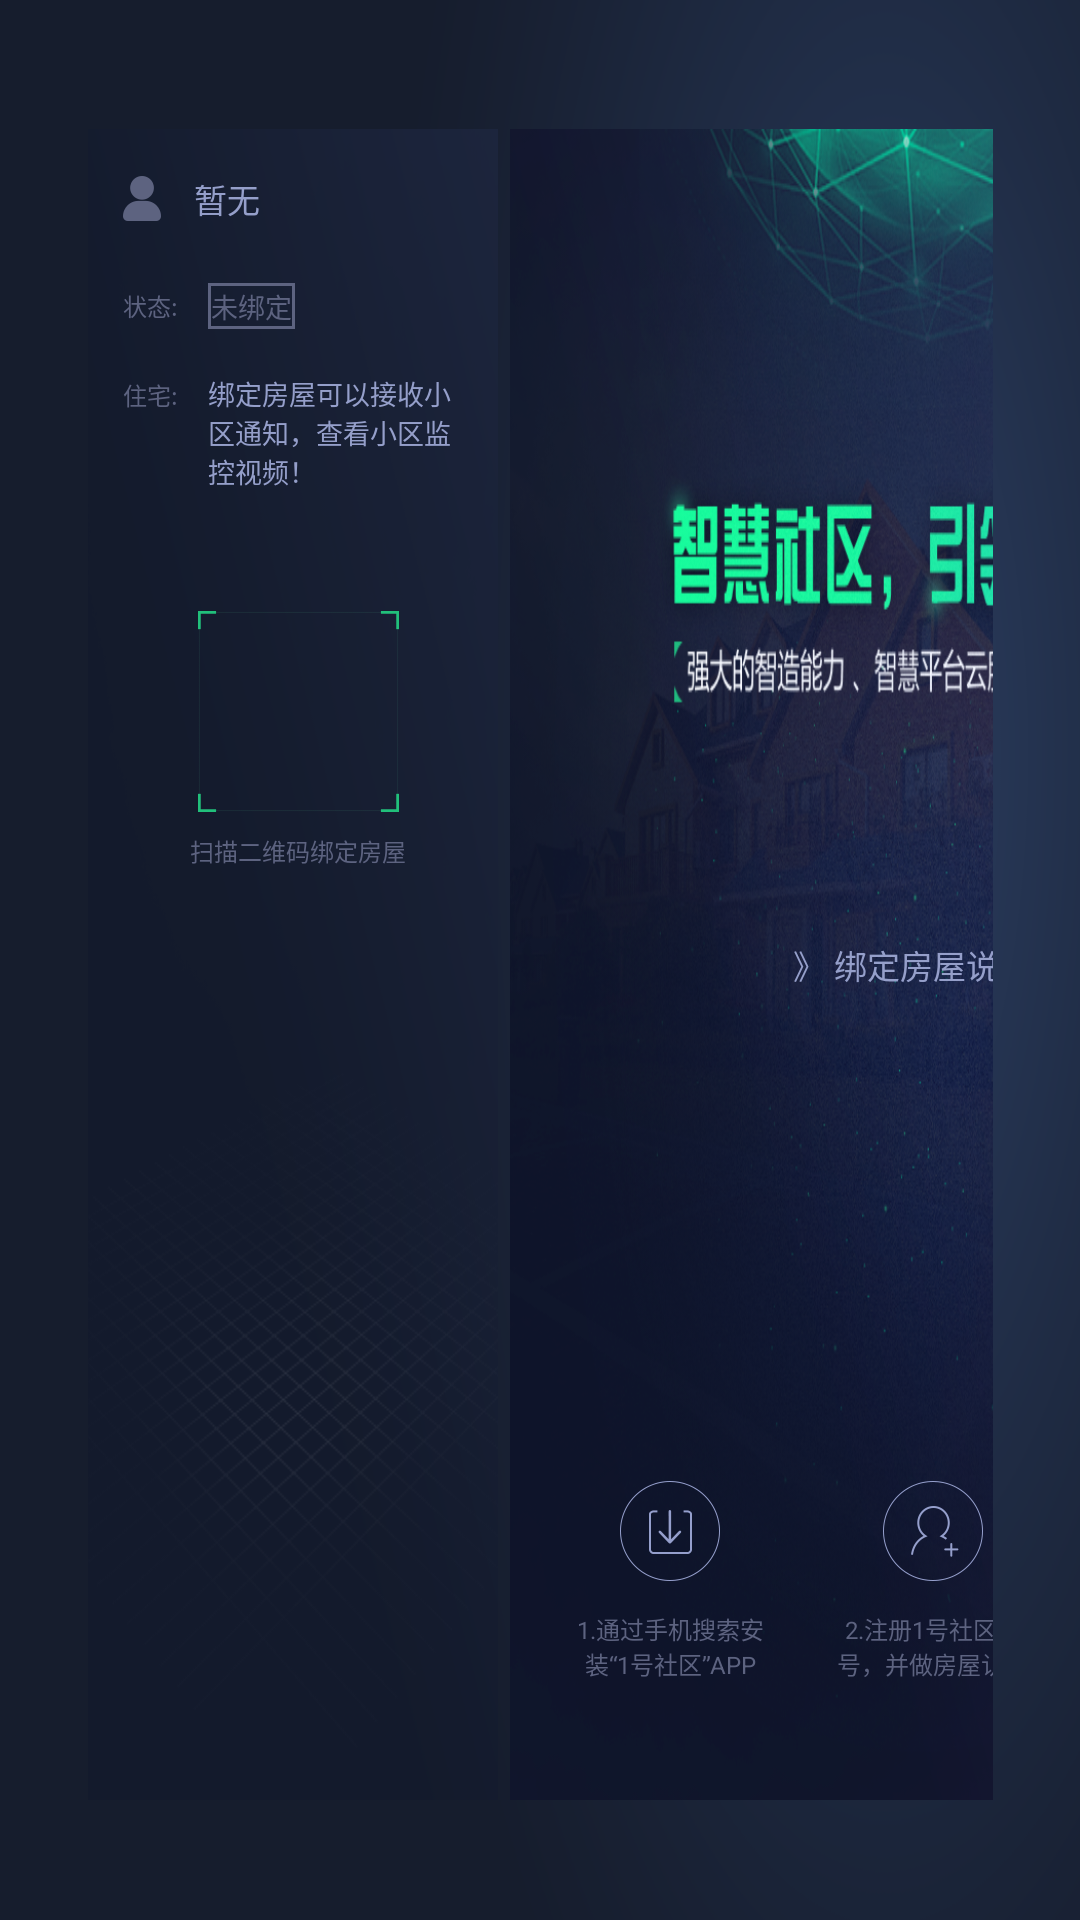

Reconstruct the res/layout file that produces this screen, plus the resources it refers to.
<!-- AndroidManifest.xml: activity theme SplashTheme -->
<!-- res/layout/activity_first_page.xml -->
<?xml version="1.0" encoding="utf-8"?>

<LinearLayout xmlns:android="http://schemas.android.com/apk/res/android"
    android:layout_width="match_parent"
    android:layout_height="match_parent"
    android:clipToPadding="true"
    android:fitsSystemWindows="true"
    android:orientation="horizontal"
    android:paddingBottom="40dp"
    android:paddingEnd="29dp"
    android:paddingStart="29dp"
    android:paddingTop="43dp">

    <LinearLayout
        android:layout_width="137dp"
        android:layout_height="match_parent"
        android:background="@mipmap/bg_info"
        android:orientation="vertical"
        android:paddingEnd="8dp"
        android:paddingStart="12dp">

        <LinearLayout
            android:layout_width="match_parent"
            android:layout_height="wrap_content"
            android:layout_marginTop="15dp"
            android:gravity="center_vertical"
            android:orientation="horizontal">

            <ImageView
                android:id="@+id/iv_head_icon"
                android:layout_width="wrap_content"
                android:layout_height="wrap_content"
                android:layout_marginEnd="11dp"
                android:src="@mipmap/icon_head_unbind" />

            <TextView
                android:id="@+id/tv_device_owner_name"
                style="@style/TextStyleBigLightBlue"
                android:layout_width="wrap_content"
                android:layout_height="wrap_content"
                android:text="@string/device_status_unbind_name" />
        </LinearLayout>

        <LinearLayout
            android:layout_width="match_parent"
            android:layout_height="wrap_content"
            android:layout_marginTop="20dp"
            android:gravity="center_vertical"
            android:orientation="horizontal">

            <TextView
                style="@style/TextStyleSmallGray"
                android:layout_width="wrap_content"
                android:layout_height="wrap_content"
                android:layout_marginEnd="10dp"
                android:text="@string/device_status_title" />

            <TextView
                android:id="@+id/tv_device_status"
                style="@style/TextStyleMiddleGray"
                android:layout_width="wrap_content"
                android:layout_height="wrap_content"
                android:background="@drawable/rectangle_shape_gray"
                android:padding="1dp"
                android:text="@string/device_status_unbind" />
        </LinearLayout>

        <LinearLayout
            android:layout_width="match_parent"
            android:layout_height="wrap_content"
            android:layout_marginTop="15dp"
            android:orientation="horizontal">

            <TextView
                style="@style/TextStyleSmallGray"
                android:layout_width="wrap_content"
                android:layout_height="wrap_content"
                android:layout_marginEnd="10dp"
                android:text="@string/device_status_bind_add" />

            <TextView
                android:id="@+id/tv_device_status_des"
                style="@style/TextStyleMiddleLightBlue"
                android:layout_width="wrap_content"
                android:layout_height="wrap_content"
                android:text="@string/device_status_unbind_des" />
        </LinearLayout>

        <LinearLayout
            android:layout_width="match_parent"
            android:layout_height="match_parent"
            android:layout_marginTop="40dp"
            android:gravity="center_horizontal"
            android:orientation="vertical">

            <ImageView
                android:id="@+id/im_qr_code"
                android:layout_width="67dp"
                android:layout_height="67dp"
                android:background="@mipmap/bg_qr_code"
                android:scaleType="centerInside" />

            <TextView
                style="@style/TextStyleSmallGray"
                android:layout_width="wrap_content"
                android:layout_height="wrap_content"
                android:layout_marginTop="7dp"
                android:text="@string/device_qrcode_des" />
        </LinearLayout>
    </LinearLayout>

    <RelativeLayout
        android:layout_width="282dp"
        android:layout_height="match_parent"
        android:layout_marginEnd="@dimen/space4"
        android:layout_marginStart="@dimen/space4"
        android:background="@mipmap/bg_instruction"
        android:orientation="vertical">

        <TextView
            style="@style/TextStyleBigLightBlue"
            android:layout_width="wrap_content"
            android:layout_height="wrap_content"
            android:layout_centerInParent="true"
            android:text="@string/device_bind_title" />

        <LinearLayout
            android:layout_width="match_parent"
            android:layout_height="wrap_content"
            android:layout_alignParentBottom="true"
            android:layout_marginBottom="28dp"
            android:orientation="horizontal"
            android:paddingEnd="17dp"
            android:paddingStart="17dp">

            <TextView
                style="@style/TextStyleSmallGray"
                android:layout_width="0dp"
                android:layout_height="wrap_content"
                android:layout_marginEnd="15dp"
                android:layout_weight="1"
                android:drawablePadding="@dimen/space10"
                android:drawableTop="@mipmap/icon_download"
                android:gravity="center"
                android:text="@string/device_bind_des1" />

            <TextView
                style="@style/TextStyleSmallGray"
                android:layout_width="0dp"
                android:layout_height="wrap_content"
                android:layout_marginEnd="15dp"
                android:layout_weight="1"
                android:drawablePadding="@dimen/space10"
                android:drawableTop="@mipmap/icon_regist_bind"
                android:gravity="center"
                android:text="@string/device_bind_des2" />

            <TextView
                style="@style/TextStyleSmallGray"
                android:layout_width="0dp"
                android:layout_height="wrap_content"
                android:layout_weight="1"
                android:drawablePadding="@dimen/space10"
                android:drawableTop="@mipmap/icon_qr_code"
                android:gravity="center"
                android:text="@string/device_bind_des3" />
        </LinearLayout>
    </RelativeLayout>

    <LinearLayout
        android:layout_width="164dp"
        android:layout_height="match_parent"
        android:orientation="vertical">

        <LinearLayout
            android:id="@+id/ll_device_noti"
            android:layout_width="match_parent"
            android:layout_height="0dp"
            android:layout_weight="1"
            android:background="@drawable/rectangle_shape_noti_selector"
            android:focusable="true"
            android:gravity="center"
            android:orientation="vertical">

            <TextView
                android:id="@+id/tv_device_noti"
                style="@style/TextStyleBigWhite"
                android:layout_width="wrap_content"
                android:layout_height="wrap_content"
                android:drawablePadding="5dp"
                android:drawableTop="@mipmap/icon_notification"
                android:gravity="center"
                android:text="@string/residential_noti" />
        </LinearLayout>

        <LinearLayout
            android:id="@+id/ll_device_watch"
            android:layout_width="match_parent"
            android:layout_height="0dp"
            android:layout_marginTop="@dimen/space4"
            android:layout_weight="1"
            android:background="@drawable/rectangle_shape_watch_selector"
            android:focusable="true"
            android:gravity="center"
            android:orientation="vertical">

            <TextView
                style="@style/TextStyleBigWhite"
                android:layout_width="wrap_content"
                android:layout_height="wrap_content"
                android:drawablePadding="8dp"
                android:drawableTop="@mipmap/icon_watch"
                android:text="@string/residential_watch_dog" />

            <TextView
                style="@style/TextStyleSmallWhite"
                android:layout_width="wrap_content"
                android:layout_height="wrap_content"
                android:layout_marginTop="8dp"
                android:text="@string/residential_watch_dog_des" />
        </LinearLayout>

    </LinearLayout>

</LinearLayout>
<!-- resources referenced by this layout -->
<resources>
  <dimen name="space10">10dp</dimen>
  <dimen name="space4">4dp</dimen>
  <!-- drawable rectangle_shape_gray (drawable) -->
  <?xml version="1.0" encoding="utf-8"?>
  
  <selector xmlns:android="http://schemas.android.com/apk/res/android">
      <item>
          <shape>
              <stroke android:width="1dp" android:color="@color/colorTextTitleGray" />
          </shape>
      </item>
  </selector>
  <!-- drawable rectangle_shape_noti_selector (drawable) -->
  <?xml version="1.0" encoding="utf-8"?>
  
  <selector xmlns:android="http://schemas.android.com/apk/res/android">
      <item android:state_focused="true">
          <shape>
              <stroke android:width="2dp" android:color="#2EBF7D" />
              <gradient android:angle="45" android:endColor="#30AD8B" android:startColor="#3399CE" android:type="linear" android:useLevel="false" />
          </shape>
      </item>
  
      <item>
          <shape>
              <gradient android:angle="45" android:endColor="#30AD8B" android:startColor="#3399CE" android:type="linear" android:useLevel="false" />
          </shape>
      </item>
  </selector>
  <string name="device_bind_des1">1.通过手机搜索安装“1号社区”APP</string>
  <string name="device_bind_des2">2.注册1号社区账号，并做房屋认证</string>
  <string name="device_bind_des3">3.用1号社区扫描左图二维码，绑定/解绑房屋</string>
  <string name="device_bind_title">》 绑定房屋说明 《</string>
  <string name="device_qrcode_des">扫描二维码绑定房屋</string>
  <string name="device_status_bind_add">住宅:</string>
  <string name="device_status_title">状态:</string>
  <string name="device_status_unbind">未绑定</string>
  <string name="device_status_unbind_des">绑定房屋可以接收小区通知，查看小区监控视频！</string>
  <string name="device_status_unbind_name">暂无</string>
  <string name="residential_noti">小区通知</string>
  <string name="residential_watch_dog">小区监控</string>
  <string name="residential_watch_dog_des">此功能暂未开通，敬请期待！</string>
  <style name="TextStyleBigLightBlue">
          <item name="android:textColor">@color/colorTextContentLightBlue</item>
          <item name="android:textSize">11sp</item>
      </style>
  <style name="TextStyleBigWhite">
          <item name="android:textColor">@color/colorWhite</item>
          <item name="android:textSize">11sp</item>
      </style>
  <style name="TextStyleMiddleGray">
          <item name="android:textColor">@color/colorTextTitleGray</item>
          <item name="android:textSize">9sp</item>
      </style>
  <style name="TextStyleMiddleLightBlue">
          <item name="android:textColor">@color/colorTextContentLightBlue</item>
          <item name="android:textSize">9sp</item>
      </style>
  <style name="TextStyleSmallGray">
          <item name="android:textColor">@color/colorTextTitleGray</item>
          <item name="android:textSize">8sp</item>
      </style>
  <style name="TextStyleSmallWhite">
          <item name="android:textColor">@color/colorWhite</item>
          <item name="android:textSize">8sp</item>
          <item name="android:gravity">center</item>
          <item name="android:paddingStart">16dp</item>
          <item name="android:paddingEnd">16dp</item>
      </style>
  <style name="SplashTheme" parent="Theme.AppCompat.Light.NoActionBar">
          <item name="android:windowBackground">@mipmap/bg</item>
          <item name="android:windowFullscreen">true</item>
          <item name="android:windowNoTitle">true</item>
      </style>
  <color name="colorTextTitleGray">#5D6380</color>
  <color name="colorTextContentLightBlue">#959FCA</color>
  <color name="colorWhite">#FFFFFF</color>
</resources>
